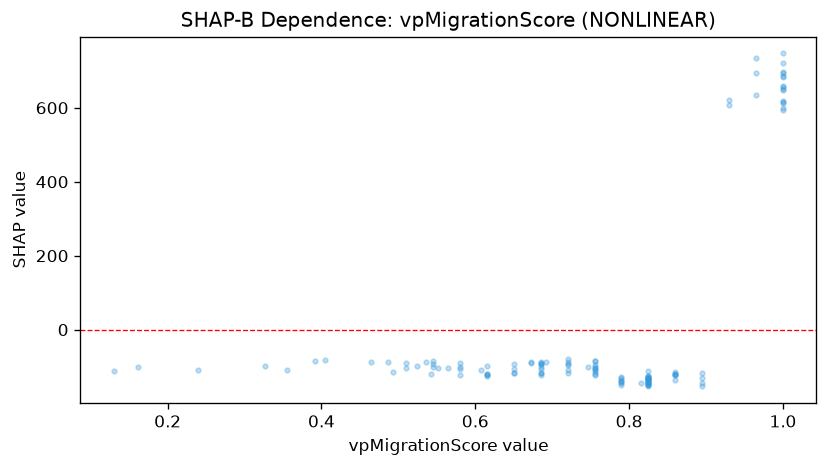

Data behind this chart, as committed beside it:
feature_value, shap_value
0.685, -100.6
0.24, -108.5
0.895, -131.8
0.551, -102.5
0.543, -119.2
1.0, 615.8
0.825, -131.3
0.685, -117.6
0.755, -100.2
0.825, -153.2
0.895, -153.4
0.685, -92.86
1.0, 721.5
0.79, -145.1
0.326, -99.67
0.615, -98.26
0.672, -88.28
0.355, -108.3
0.672, -90.79
0.65, -93.62
0.615, -122
0.93, 607.9
0.86, -119.9
1.0, 595
0.685, -107.7
0.536, -87.88
1.0, 614
0.825, -126.3
1.0, 650.8
0.825, -145.3
0.825, -136.1
1.0, 656.7
0.493, -113.6
0.755, -84.95
1.0, 682.1
0.825, -134.3
0.755, -103.1
0.65, -105.8
0.825, -137.3
0.79, -131.8
0.755, -109.5
0.79, -141.7
0.58, -123
0.65, -118
0.51, -91.02
0.405, -83.21
0.86, -121.2
0.825, -149.1
0.58, -90.04
0.895, -116.8
0.392, -85.38
0.162, -100.6
0.965, 694.3
0.825, -132.4
0.825, -134.8
0.465, -86.3
0.685, -121.4
0.545, -101.6
0.755, -114.1
0.685, -94.04
... 63 more rows
